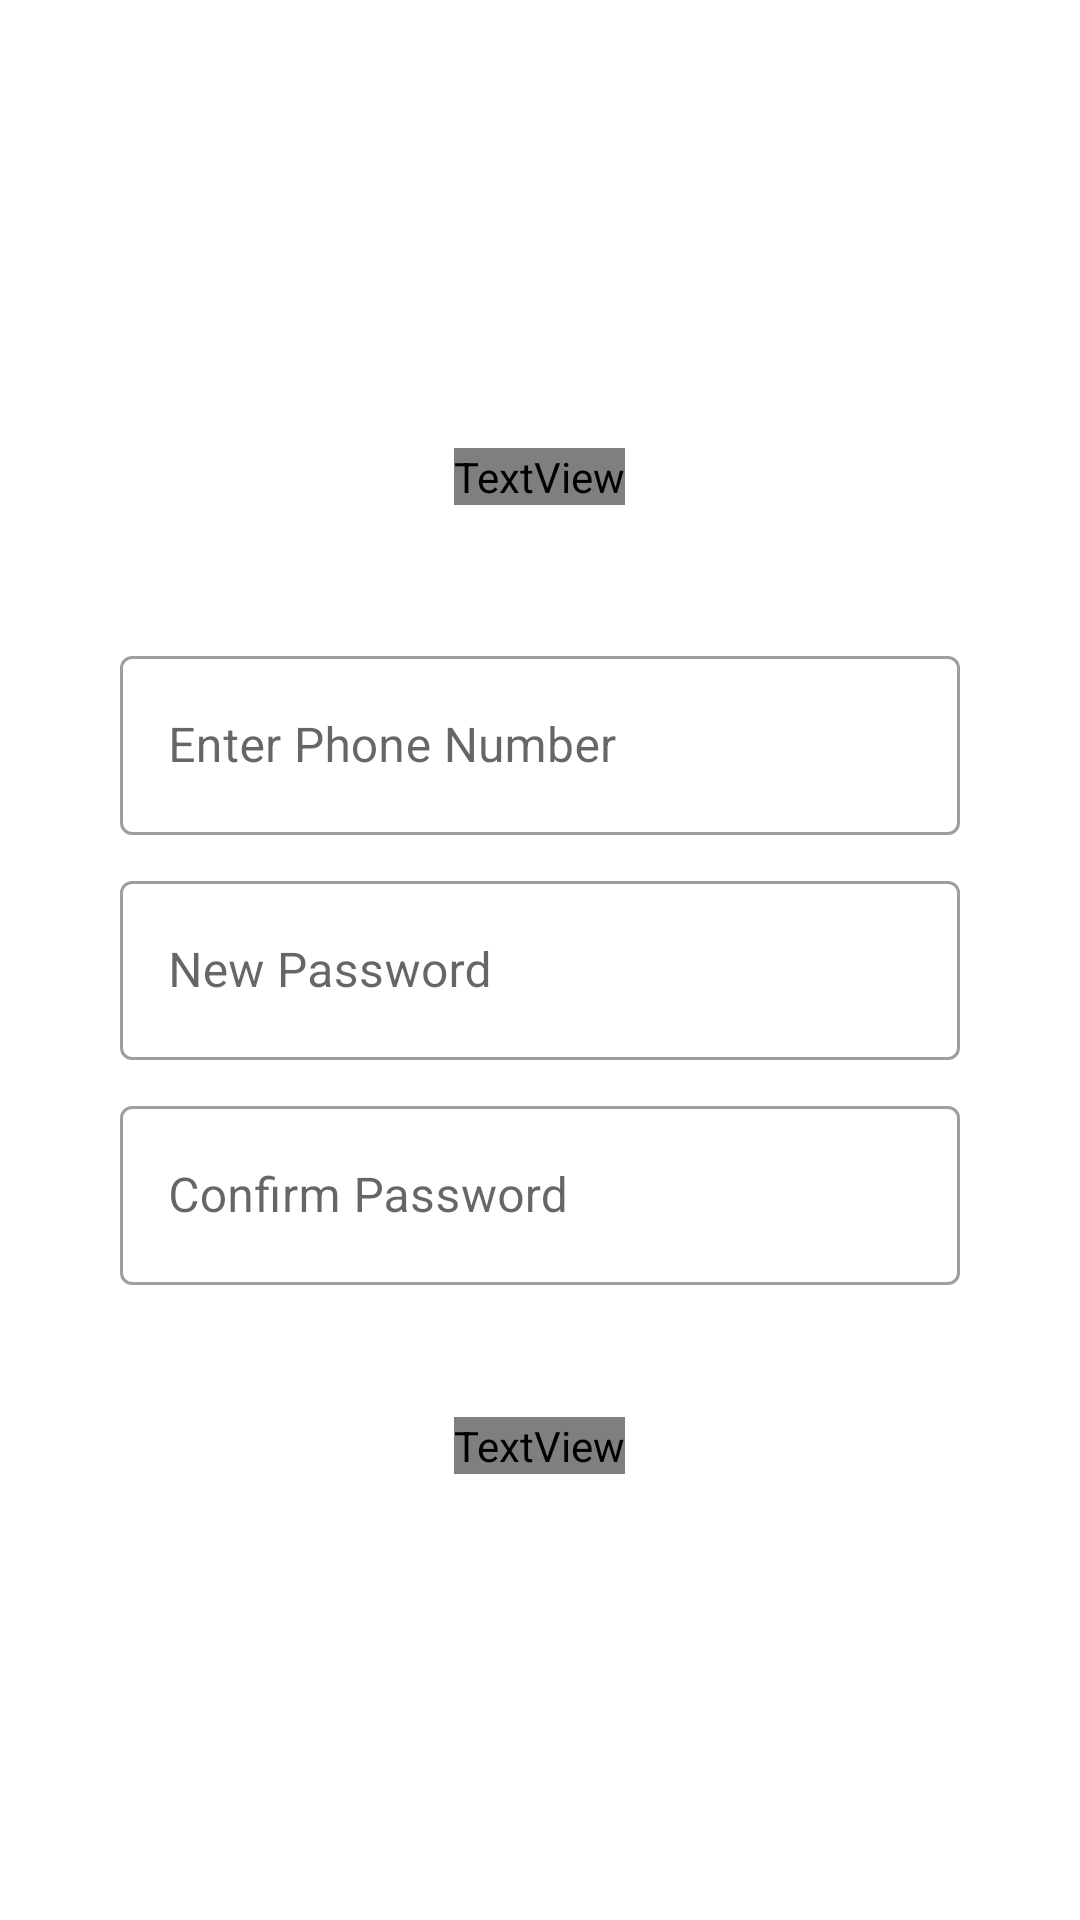

Write the Android layout XML for this screen, with the resource values it uses.
<!-- AndroidManifest.xml: application theme Theme.Twitter -->
<!-- res/layout/activity_forgot_password_user.xml -->
<?xml version="1.0" encoding="utf-8"?>
<LinearLayout xmlns:android="http://schemas.android.com/apk/res/android"
    xmlns:app="http://schemas.android.com/apk/res-auto"
    xmlns:tools="http://schemas.android.com/tools"
    android:layout_width="match_parent"
    android:layout_height="match_parent"
    android:orientation="vertical"
    android:padding="40dp"
    android:gravity="center"
    tools:context=".ForgotPasswordUser">

    <TextView
        android:layout_width="wrap_content"
        android:layout_height="wrap_content"
        android:text="@string/reset_password"
        android:textAppearance="@style/Base.TextAppearance.AppCompat.Title"
        android:layout_gravity="center_horizontal"
        android:layout_margin="15dp"
        android:textColor="@color/twitterBlue"
        android:fontFamily="@font/lato_black"
        android:textSize="20sp"
        />


    <com.google.android.material.textfield.TextInputLayout
        android:layout_width="match_parent"
        android:layout_height="65dp"
        android:layout_marginTop="30dp"
        style="@style/Widget.MaterialComponents.TextInputLayout.OutlinedBox">

        <com.google.android.material.textfield.TextInputEditText
            android:id="@+id/phone_box"
            android:layout_width="match_parent"
            android:layout_height="match_parent"
            android:hint="@string/phone"
            android:textColor="@color/grey_80" />
    </com.google.android.material.textfield.TextInputLayout>
    <com.google.android.material.textfield.TextInputLayout
        android:layout_width="match_parent"
        android:layout_height="65dp"
        android:layout_marginTop="10dp"
        style="@style/Widget.MaterialComponents.TextInputLayout.OutlinedBox">

        <com.google.android.material.textfield.TextInputEditText
            android:layout_width="match_parent"
            android:layout_height="match_parent"
            android:textColor="@color/grey_80"
            android:hint="@string/new_password"
            android:inputType="textPassword"
            android:id="@+id/pwd_box"/>
    </com.google.android.material.textfield.TextInputLayout>
    <com.google.android.material.textfield.TextInputLayout
        android:layout_width="match_parent"
        android:layout_height="65dp"
        android:layout_marginTop="10dp"
        style="@style/Widget.MaterialComponents.TextInputLayout.OutlinedBox">

        <com.google.android.material.textfield.TextInputEditText
            android:layout_width="match_parent"
            android:layout_height="match_parent"
            android:textColor="@color/grey_80"
            android:inputType="textPassword"
            android:hint="@string/confirm_password"
            android:id="@+id/cpwd_box"/>
    </com.google.android.material.textfield.TextInputLayout>

    <FrameLayout
        android:id="@+id/okay_btn"
        android:layout_width="match_parent"
        android:layout_height="47dp"
        android:layout_marginTop="30dp"
        android:background="@drawable/btn_round_blue">

        <TextView
            android:layout_width="wrap_content"
            android:layout_height="wrap_content"
            android:layout_gravity="center"
            android:fontFamily="@font/lato_black"
            android:text="@string/reset"
            android:textColor="@color/white"
            android:textSize="18sp" />

    </FrameLayout>


</LinearLayout>
<!-- resources referenced by this layout -->
<resources>
  <color name="grey_80">#37474F</color>
  <color name="twitterBlue">#1CA1F1</color>
  <color name="white">#FFFFFFFF</color>
  <string name="confirm_password">Confirm Password</string>
  <string name="new_password">New Password</string>
  <string name="phone"> Enter Phone Number</string>
  <string name="reset">Reset</string>
  <string name="reset_password">Reset Password</string>
  <style name="Theme.Twitter" parent="Theme.MaterialComponents.Light.NoActionBar">
          
          <item name="colorPrimary">@color/purple_500</item>
          <item name="colorPrimaryVariant">@color/purple_700</item>
          <item name="colorOnPrimary">@color/white</item>
          
          <item name="colorSecondary">@color/teal_200</item>
          <item name="colorSecondaryVariant">@color/teal_700</item>
          <item name="colorOnSecondary">@color/black</item>
          
          <item name="android:statusBarColor">?attr/colorPrimaryVariant</item>
          
      </style>
  <color name="purple_500">#1CA1F1</color>
  <color name="purple_700">#1CA1F1</color>
  <color name="teal_200">#1CA1F1</color>
  <color name="teal_700">#FF018786</color>
  <color name="black">#FF000000</color>
</resources>
